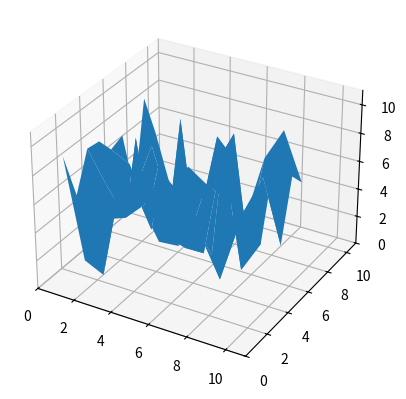

Reproduce this figure in Python.
# 语法测试
import numpy as np
import matplotlib.pyplot as plt
import matplotlib.animation as animation
from mpl_toolkits.mplot3d import Axes3D, art3d

x = np.arange(1, 4, 1)
y = np.arange(1, 4, 1)
z = np.arange(1, 4, 1)

x, y = np.meshgrid(x, y)
z, _ = np.meshgrid(z, z)


def to3D(z):
    A = x.flatten()[:, np.newaxis]
    B = y.flatten()[:, np.newaxis]
    C = z.flatten()[:, np.newaxis]

    D = np.hstack((A, B))  # horizontal stack
    D = np.hstack((D, C))
    return D


def array_perimeter(arr):
    forward = np.s_[0:-1]  # [0 ... -1)
    backward = np.s_[-1:0:-1]  # [-1 ... 0)
    return np.concatenate((
        arr[0, forward],
        arr[forward, -1],
        arr[-1, backward],
        arr[backward, 0],
    ))


x = np.arange(1, 10, 1)
y = np.arange(1, 10, 1)
z = np.arange(1, 10, 1)

xp, yp = np.meshgrid(x, y)
# z, _ = np.meshgrid(z, y)
z = np.random.uniform(1, 10, (9, 9))

rows, cols = z.shape

rstride = 2
cstride = 2

row_inds = list(range(0, rows - 1, rstride)) + [rows - 1]
col_inds = list(range(0, cols - 1, cstride)) + [cols - 1]

polys = []
for rs, rs_next in zip(row_inds[:-1], row_inds[1:]):
    for cs, cs_next in zip(col_inds[:-1], col_inds[1:]):
        ps = [
            # +1 ensures we share edges between polygons
            array_perimeter(a[rs:rs_next + 1, cs:cs_next + 1])
            for a in (xp, yp, z)
        ]
        # ps = np.stack(ps, axis=-1)
        ps = np.array(ps).T
        polys.append(ps)

print(polys)

fig = plt.figure()
ax = fig.add_subplot(1, 1, 1, projection="3d")

ax.set_xlim([0, 11])
ax.set_ylim([0, 11])
ax.set_zlim([0, 11])

pc = art3d.Poly3DCollection(polys, cmap='rainbow')
ax.add_collection(pc)

print(polys)

plt.show()

# exit()
